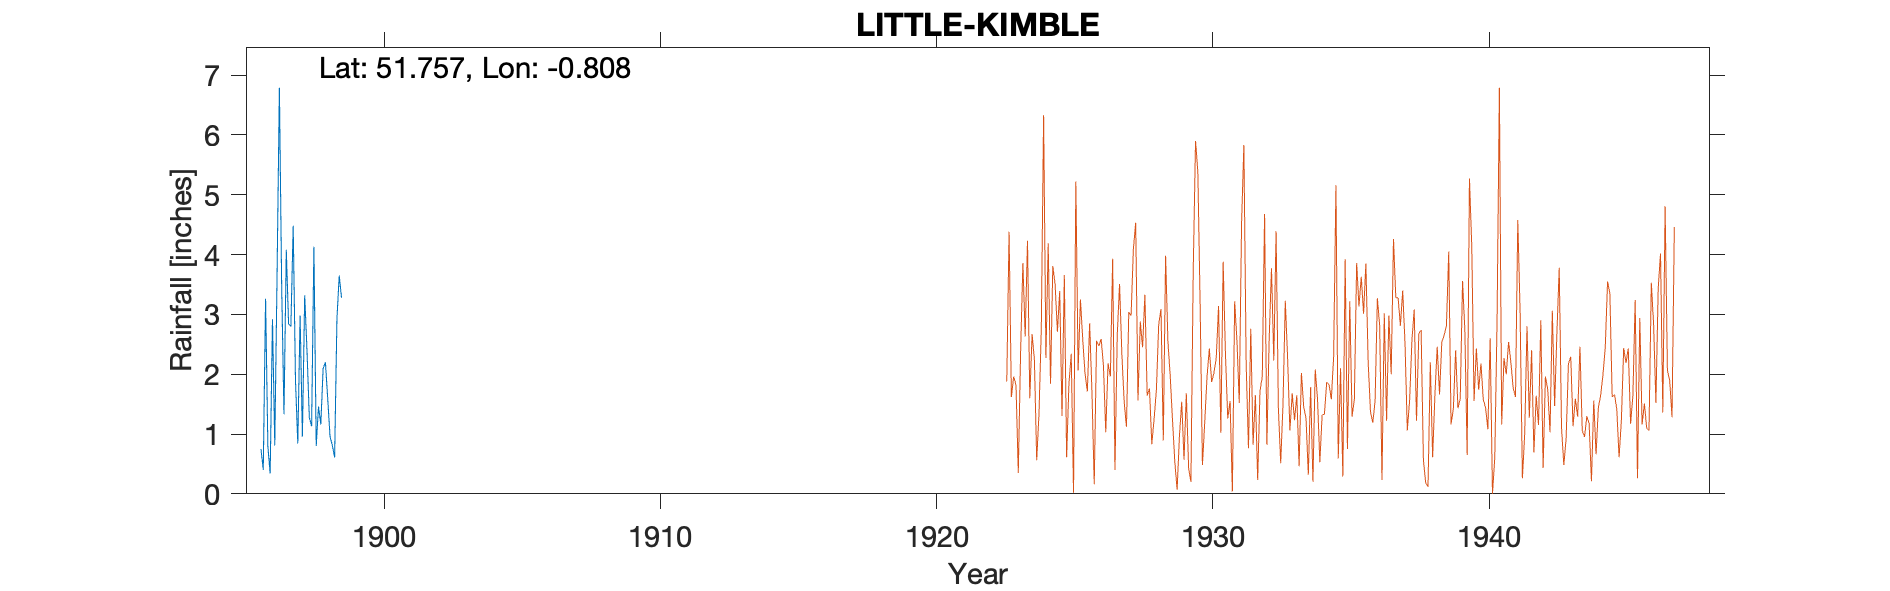

Values plotted in this chart, from the file beside it:
LITTLE-KIMBLE (BROOK COTTAGE), , , , , , , , , , 
Grid ref, SP824071, Long, -0.8076, Lat, 51.76, Elevation, 322, ft, , 
Station no, 986, , , , , , , , , 
, 1890, 1891, 1892, 1893, 1894, 1895, 1896, 1897, 1898, 1899
January, , , , , , , 0.75, 2.84, 0.8, 
February, , , , , , , 0.4, 2.8, 1.46, 
March, , , , , , , 3.26, 4.48, 1.16, 
April, , , , , , , 0.79, 1.89, 2.09, 
May, , , , , , , 0.34, 0.84, 2.2, 
June, , , , , , , 2.92, 2.98, 1.59, 
July, , , , , , , 0.81, 0.96, 0.96, 
August, , , , , , , 3.67, 3.32, 0.81, 
September, , , , , , , 6.79, 2.39, 0.61, 
October, , , , , , , 3.46, 1.28, 2.92, 
November, , , , , , , 1.33, 1.13, 3.65, 
December, , , , , , , 4.08, 4.13, 3.28, 
Total, , , , , , , 28.6, 29.04, 21.53, 
